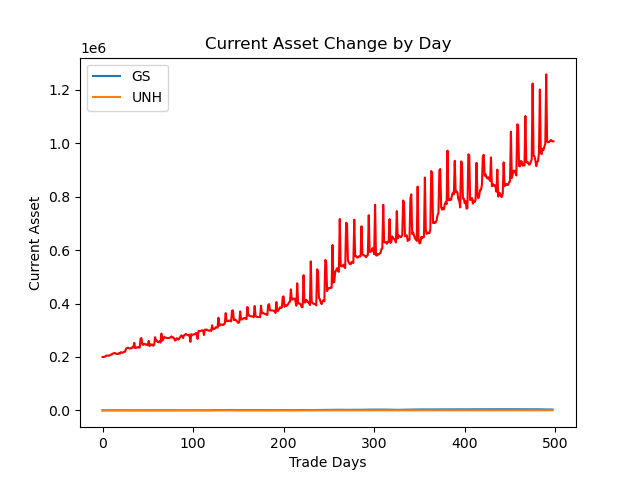

The data file committed next to this chart (first rows):
account_value, date, daily_return
200000, 2018-01-08, 
200155, 2018-01-09, 0.0007752
200044, 2018-01-10, -0.0005542
201960, 2018-01-11, 0.009575
204803, 2018-01-12, 0.01408
205147, 2018-01-16, 0.001682
204698, 2018-01-17, -0.002189
204424, 2018-01-18, -0.001341
206177, 2018-01-19, 0.008579
208520, 2018-01-22, 0.01136
208593, 2018-01-23, 0.0003492
212241, 2018-01-24, 0.01749
213338, 2018-01-25, 0.005172
214447, 2018-01-26, 0.005195
214752, 2018-01-29, 0.001424
211476, 2018-01-30, -0.01525
211447, 2018-01-31, -0.0001397
211279, 2018-02-01, -0.0007915
214213, 2018-02-02, 0.01389
212222, 2018-02-05, -0.009294
217398, 2018-02-06, 0.02439
217264, 2018-02-07, -0.0006176
215400, 2018-02-08, -0.008581
216868, 2018-02-09, 0.006814
219259, 2018-02-12, 0.01103
220275, 2018-02-13, 0.004631
231715, 2018-02-14, 0.05194
233109, 2018-02-15, 0.006018
234566, 2018-02-16, 0.006248
232573, 2018-02-20, -0.008497
231431, 2018-02-21, -0.00491
232040, 2018-02-22, 0.002632
233762, 2018-02-23, 0.00742
236164, 2018-02-26, 0.01028
235058, 2018-02-27, -0.004684
253014, 2018-02-28, 0.07639
233322, 2018-03-01, -0.07783
233972, 2018-03-02, 0.002784
236623, 2018-03-05, 0.01133
235524, 2018-03-06, -0.004643
236300, 2018-03-07, 0.003292
234815, 2018-03-08, -0.006283
268654, 2018-03-09, 0.1441
270680, 2018-03-12, 0.00754
246657, 2018-03-13, -0.08875
245349, 2018-03-14, -0.005305
249035, 2018-03-15, 0.01502
247697, 2018-03-16, -0.005373
245650, 2018-03-19, -0.008265
246977, 2018-03-20, 0.005402
243589, 2018-03-21, -0.01372
260073, 2018-03-22, 0.06767
240400, 2018-03-23, -0.07564
247065, 2018-03-26, 0.02772
245390, 2018-03-27, -0.00678
246200, 2018-03-28, 0.003302
241674, 2018-03-29, -0.01838
245211, 2018-04-02, 0.01463
273896, 2018-04-03, 0.117
261331, 2018-04-04, -0.04588
... 439 more rows
